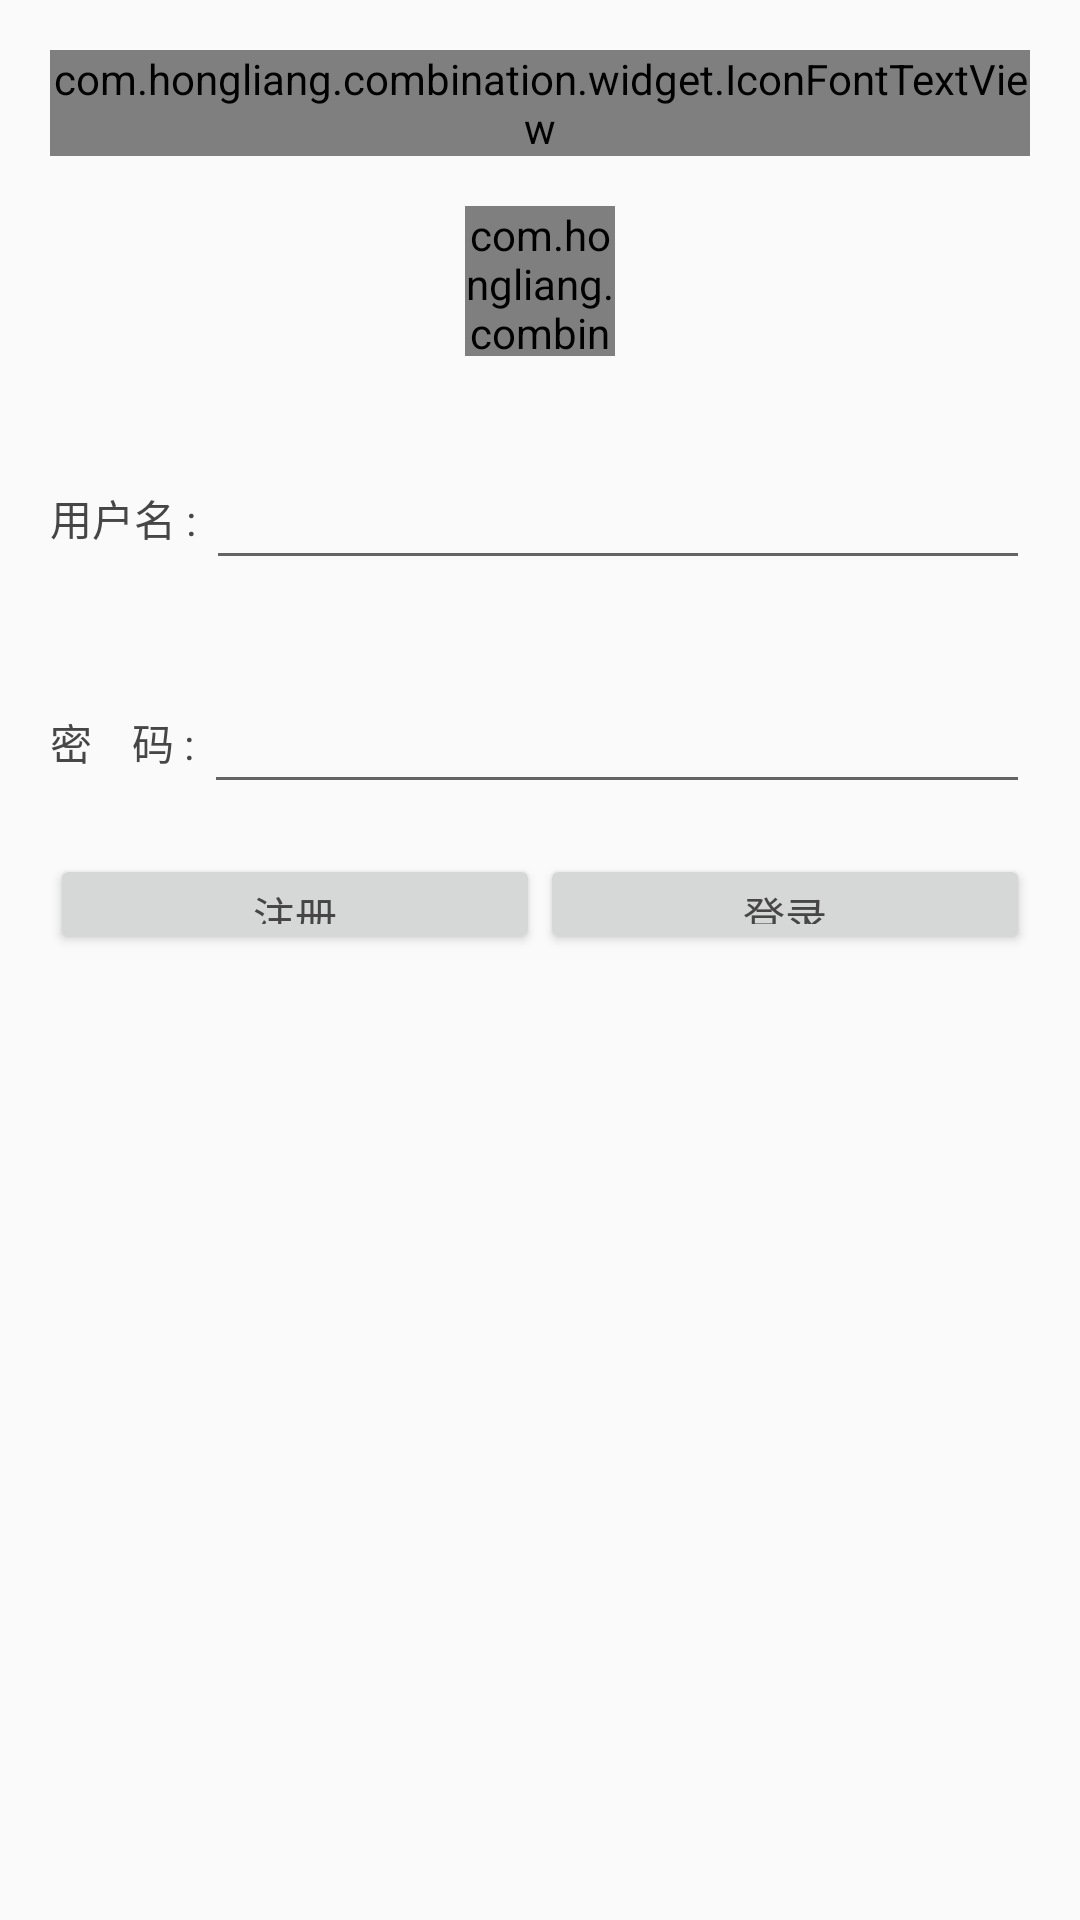

Reconstruct the res/layout file that produces this screen, plus the resources it refers to.
<!-- AndroidManifest.xml: application theme AppTheme -->
<!-- res/layout/activity_login.xml -->
<?xml version="1.0" encoding="utf-8"?>
<LinearLayout xmlns:android="http://schemas.android.com/apk/res/android"
    xmlns:app="http://schemas.android.com/apk/res-auto"
    android:layout_width="match_parent"
    android:layout_height="match_parent"
    android:orientation="vertical">

    <RelativeLayout
        android:layout_width="match_parent"
        android:layout_height="wrap_content"
        android:padding="50px">

        <com.hongliang.combination.widget.IconFontTextView
            android:id="@+id/ic_close"
            android:layout_width="wrap_content"
            android:layout_height="wrap_content"
            android:layout_alignParentRight="true"
            android:text="@string/ic_close"
            android:textColor="@color/text1"
            android:textSize="@dimen/top_icon_size" />

        <com.hongliang.combination.widget.RoundImageView
            android:layout_width="150px"
            android:layout_height="150px"
            android:layout_below="@id/ic_close"
            android:layout_centerInParent="true"
            android:layout_marginTop="50px"
            android:scaleType="fitXY"
            android:src="@mipmap/ic_photo"
            app:type="circle" />

    </RelativeLayout>


    <RelativeLayout
        android:layout_width="match_parent"
        android:layout_height="wrap_content"
        android:layout_margin="50px">

        <TextView
            android:id="@+id/tv_name"
            android:layout_width="wrap_content"
            android:layout_height="wrap_content"
            android:layout_centerVertical="true"
            android:text="用户名 : "
            android:textColor="@color/text0"
            android:textSize="@dimen/text_big_size" />

        <EditText
            android:id="@+id/et_name"
            android:layout_width="match_parent"
            android:layout_height="wrap_content"
            android:layout_centerVertical="true"
            android:layout_toRightOf="@id/tv_name" />
    </RelativeLayout>

    <RelativeLayout
        android:layout_width="match_parent"
        android:layout_height="wrap_content"
        android:layout_margin="50px">

        <TextView
            android:id="@+id/tv_password"
            android:layout_width="wrap_content"
            android:layout_height="wrap_content"
            android:layout_centerVertical="true"
            android:text="密    码 : "
            android:textColor="@color/text0"
            android:textSize="@dimen/text_big_size" />

        <EditText
            android:id="@+id/et_password"
            android:layout_width="match_parent"
            android:layout_height="wrap_content"
            android:layout_centerVertical="true"
            android:inputType="numberPassword"
            android:layout_toRightOf="@id/tv_password" />
    </RelativeLayout>

    <LinearLayout
        android:layout_width="match_parent"
        android:layout_height="100px"
        android:layout_marginLeft="50px"
        android:layout_marginRight="50px"
        android:orientation="horizontal">

        <Button
            android:id="@+id/btn_regist"
            android:layout_width="0dp"
            android:layout_height="match_parent"
            android:layout_weight="1"
            android:text="注册"
            android:textColor="@color/text0"
            android:textSize="@dimen/text_big_size"
            />

        <Button
            android:id="@+id/btn_login"
            android:layout_width="0dp"
            android:layout_height="match_parent"
            android:layout_weight="1"
            android:text="登录"
            android:textColor="@color/text0"
            android:textSize="@dimen/text_big_size" />
    </LinearLayout>


</LinearLayout>
<!-- resources referenced by this layout -->
<resources>
  <color name="text0">#464646</color>
  <color name="text1">#7e7e7e</color>
  <string name="ic_close"> </string>
  <style name="AppTheme" parent="AppTheme.Base">
          
      </style>
  <style name="AppTheme.Base" parent="Theme.AppCompat.Light.NoActionBar">
          
          <item name="colorPrimary">@color/colorPrimary</item>
          <item name="colorPrimaryDark">@color/colorPrimaryDark</item>
          <item name="colorAccent">@color/colorAccent</item>
          
          <item name="windowNoTitle">true</item>
          <item name="windowActionBar">false</item>
          
          <item name="android:windowAnimationStyle">@style/activityAnimation</item>
      </style>
  <color name="colorPrimary">#008577</color>
  <color name="colorPrimaryDark">#00574B</color>
  <color name="colorAccent">#D81B60</color>
  <style name="activityAnimation" parent="@android:style/Animation">
          <item name="android:activityOpenEnterAnimation">@anim/slide_right_in</item>
          <item name="android:activityOpenExitAnimation">@anim/slide_left_out</item>
          <item name="android:activityCloseEnterAnimation">@anim/slide_left_in</item>
          <item name="android:activityCloseExitAnimation">@anim/slide_right_out</item>
      </style>
</resources>
